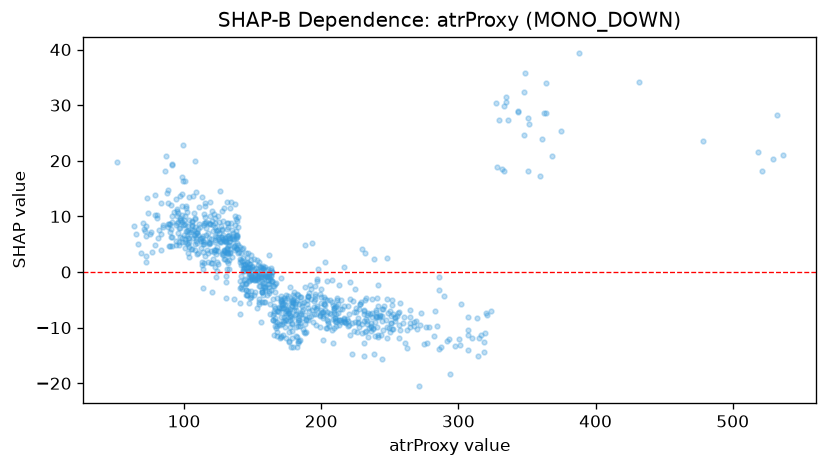

Data behind this chart, as committed beside it:
feature_value, shap_value
260.9, -12.67
271.6, -20.55
222.4, -14.78
140.5, -1.605
234.3, -7.304
173.4, -7.39
116.0, 9.032
144.4, -1.296
107.9, 20
136.2, 4.568
151.5, -0.389
210.2, -8.753
169.0, -9.362
141.0, -7.494
199.9, -3.09
178.4, -10.59
149.6, -1.296
197.2, -6.178
114.2, 0.543
146.7, -3.449
194.8, -6.372
145.7, -4.141
142.1, -3.033
102.9, 8.329
226.8, -8.295
115.1, 8.756
94.3, 5.487
174.1, -11.89
257.1, -11.94
228.8, -5.457
241.6, -11.28
157.2, -3.595
162.1, -2.096
265.1, -6.864
160.2, -0.7242
165.8, -11.28
167.9, -6.983
87.1, 20.84
97.4, 13.71
193.7, -8.922
123.8, 7.386
161.9, 2.974
127.4, 7.752
122.6, 8.767
176.9, -12.6
138.5, 6.52
93.9, 8.402
148.0, -0.3954
158.9, -0.766
94.9, 10.94
110.6, 8.579
177.1, -7.766
154.5, -2.426
88.1, 12.42
100.3, 9.362
127.9, 6.301
90.0, 4.736
73.8, 10.54
122.4, 0.9682
254.0, -8.143
... 871 more rows
